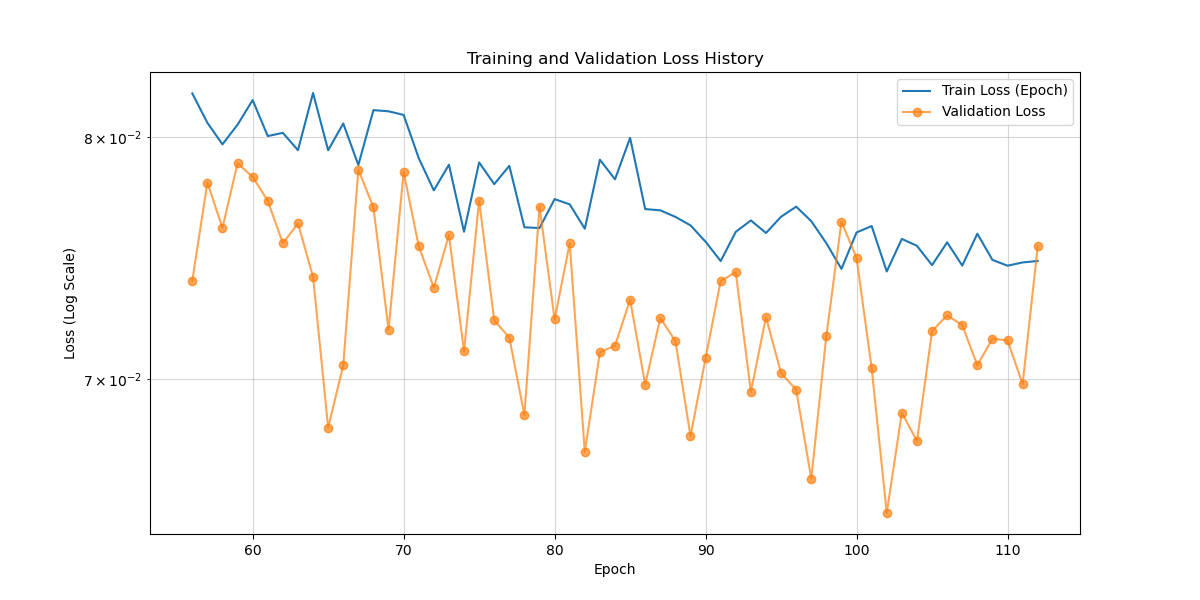

Data behind this chart, as committed beside it:
train/loss_simple_step, train/loss_vlb_step, train/loss_step, global_step, epoch, created_at, val/loss_simple, val/loss_vlb, val/loss, val/loss_simple_ema, val/loss_vlb_ema, val/loss_ema, train/loss_simple_epoch, train/loss_vlb_epoch, train/loss_epoch
0.1009, 0.000613, 0.1009, 67249, 56, 2026-02-11 04:58:26.826057, , , , , , , , , 
0.1858, 0.02434, 0.1858, 67299, 56, 2026-02-11 04:58:44.306368, , , , , , , , , 
0.0946, 0.0005336, 0.0946, 67349, 56, 2026-02-11 04:59:01.779066, , , , , , , , , 
0.1036, 0.0006196, 0.1036, 67399, 56, 2026-02-11 04:59:19.250604, , , , , , , , , 
0.1168, 0.002373, 0.1168, 67449, 56, 2026-02-11 04:59:36.724669, , , , , , , , , 
0.1508, 0.00208, 0.1508, 67499, 56, 2026-02-11 04:59:54.209340, , , , , , , , , 
0.06959, 0.0005856, 0.06959, 67549, 56, 2026-02-11 05:00:11.700864, , , , , , , , , 
0.03163, 0.0001559, 0.03163, 67599, 56, 2026-02-11 05:00:29.173437, , , , , , , , , 
0.0428, 0.0001886, 0.0428, 67649, 56, 2026-02-11 05:00:46.761832, , , , , , , , , 
0.2563, 0.08824, 0.2563, 67699, 56, 2026-02-11 05:01:04.262199, , , , , , , , , 
0.1171, 0.001861, 0.1171, 67749, 56, 2026-02-11 05:01:21.747205, , , , , , , , , 
0.03886, 0.000174, 0.03886, 67799, 56, 2026-02-11 05:01:39.226777, , , , , , , , , 
0.09465, 0.001152, 0.09465, 67849, 56, 2026-02-11 05:01:56.732046, , , , , , , , , 
0.1408, 0.0008431, 0.1408, 67899, 56, 2026-02-11 05:02:14.209503, , , , , , , , , 
0.07119, 0.0003855, 0.07119, 67949, 56, 2026-02-11 05:02:31.698430, , , , , , , , , 
0.08702, 0.0006238, 0.08702, 67999, 56, 2026-02-11 05:02:49.179766, , , , , , , , , 
0.07993, 0.0004453, 0.07993, 68049, 56, 2026-02-11 05:03:06.666594, , , , , , , , , 
0.06427, 0.0003346, 0.06427, 68099, 56, 2026-02-11 05:03:24.147675, , , , , , , , , 
0.131, 0.001078, 0.131, 68149, 56, 2026-02-11 05:03:42.617168, , , , , , , , , 
0.07947, 0.0004542, 0.07947, 68199, 56, 2026-02-11 05:04:00.268449, , , , , , , , , 
0.04321, 0.0001936, 0.04321, 68249, 56, 2026-02-11 05:05:27.955468, , , , , , , , , 
0.04315, 0.0001987, 0.04315, 68299, 56, 2026-02-11 05:05:45.454789, , , , , , , , , 
0.03561, 0.0001672, 0.03561, 68349, 56, 2026-02-11 05:06:02.952730, , , , , , , , , 
0.1148, 0.006568, 0.1148, 68399, 56, 2026-02-11 05:06:21.166830, , , , , , , , , 
, , , , 56, 2026-02-11 05:08:47.475657, 0.0739, 0.001566, 0.0739, 0.07817, 0.0009835, 0.07817, , , 
, , , , 56, 2026-02-11 05:08:53.173743, , , , , , , 0.08197, 0.001724, 0.08197
0.05165, 0.000246, 0.05165, 68449, 57, 2026-02-11 05:10:22.872004, , , , , , , , , 
0.06861, 0.0002965, 0.06861, 68499, 57, 2026-02-11 05:10:40.369775, , , , , , , , , 
0.1152, 0.0008202, 0.1152, 68549, 57, 2026-02-11 05:10:57.963982, , , , , , , , , 
0.07835, 0.0003514, 0.07835, 68599, 57, 2026-02-11 05:11:15.491879, , , , , , , , , 
0.07142, 0.0004267, 0.07142, 68649, 57, 2026-02-11 05:11:32.985273, , , , , , , , , 
0.06312, 0.0003034, 0.06312, 68699, 57, 2026-02-11 05:11:50.484435, , , , , , , , , 
0.1232, 0.01531, 0.1232, 68749, 57, 2026-02-11 05:12:07.990310, , , , , , , , , 
0.04805, 0.0002328, 0.04805, 68799, 57, 2026-02-11 05:12:25.474690, , , , , , , , , 
0.1223, 0.002502, 0.1223, 68849, 57, 2026-02-11 05:12:42.981853, , , , , , , , , 
0.08289, 0.0006366, 0.08289, 68899, 57, 2026-02-11 05:13:00.481707, , , , , , , , , 
0.1343, 0.001631, 0.1343, 68949, 57, 2026-02-11 05:13:17.987052, , , , , , , , , 
0.1663, 0.00524, 0.1663, 68999, 57, 2026-02-11 05:13:35.488753, , , , , , , , , 
0.0588, 0.0004021, 0.0588, 69049, 57, 2026-02-11 05:13:52.992307, , , , , , , , , 
0.06265, 0.0003428, 0.06265, 69099, 57, 2026-02-11 05:14:10.510713, , , , , , , , , 
0.03304, 0.0001597, 0.03304, 69149, 57, 2026-02-11 05:14:28.014727, , , , , , , , , 
0.07219, 0.0003619, 0.07219, 69199, 57, 2026-02-11 05:14:45.524888, , , , , , , , , 
0.05491, 0.0003268, 0.05491, 69249, 57, 2026-02-11 05:15:03.032805, , , , , , , , , 
0.1275, 0.0008658, 0.1275, 69299, 57, 2026-02-11 05:15:20.784301, , , , , , , , , 
0.05903, 0.0003787, 0.05903, 69349, 57, 2026-02-11 05:15:38.931624, , , , , , , , , 
0.04565, 0.0002093, 0.04565, 69399, 57, 2026-02-11 05:15:56.424748, , , , , , , , , 
0.07203, 0.0003821, 0.07203, 69449, 57, 2026-02-11 05:17:24.901685, , , , , , , , , 
0.1247, 0.0007002, 0.1247, 69499, 57, 2026-02-11 05:17:43.674220, , , , , , , , , 
0.06968, 0.0003071, 0.06968, 69549, 57, 2026-02-11 05:18:03.824066, , , , , , , , , 
0.04683, 0.0002119, 0.04683, 69599, 57, 2026-02-11 05:18:25.712279, , , , , , , , , 
, , , , 57, 2026-02-11 05:20:48.691853, 0.07802, 0.00257, 0.07802, 0.07862, 0.002134, 0.07862, , , 
, , , , 57, 2026-02-11 05:20:54.377650, , , , , , , 0.08065, 0.00148, 0.08065
0.08949, 0.0004189, 0.08949, 69649, 58, 2026-02-11 05:22:23.310371, , , , , , , , , 
0.03327, 0.0001561, 0.03327, 69699, 58, 2026-02-11 05:22:40.822942, , , , , , , , , 
0.06098, 0.000309, 0.06098, 69749, 58, 2026-02-11 05:22:58.328596, , , , , , , , , 
0.09008, 0.0007049, 0.09008, 69799, 58, 2026-02-11 05:23:15.821701, , , , , , , , , 
0.06161, 0.0003086, 0.06161, 69849, 58, 2026-02-11 05:23:33.320815, , , , , , , , , 
0.1091, 0.001036, 0.1091, 69899, 58, 2026-02-11 05:23:50.808514, , , , , , , , , 
0.03487, 0.0001511, 0.03487, 69949, 58, 2026-02-11 05:24:08.335549, , , , , , , , , 
0.1291, 0.001249, 0.1291, 69999, 58, 2026-02-11 05:24:25.834797, , , , , , , , , 
... 1,439 more rows
